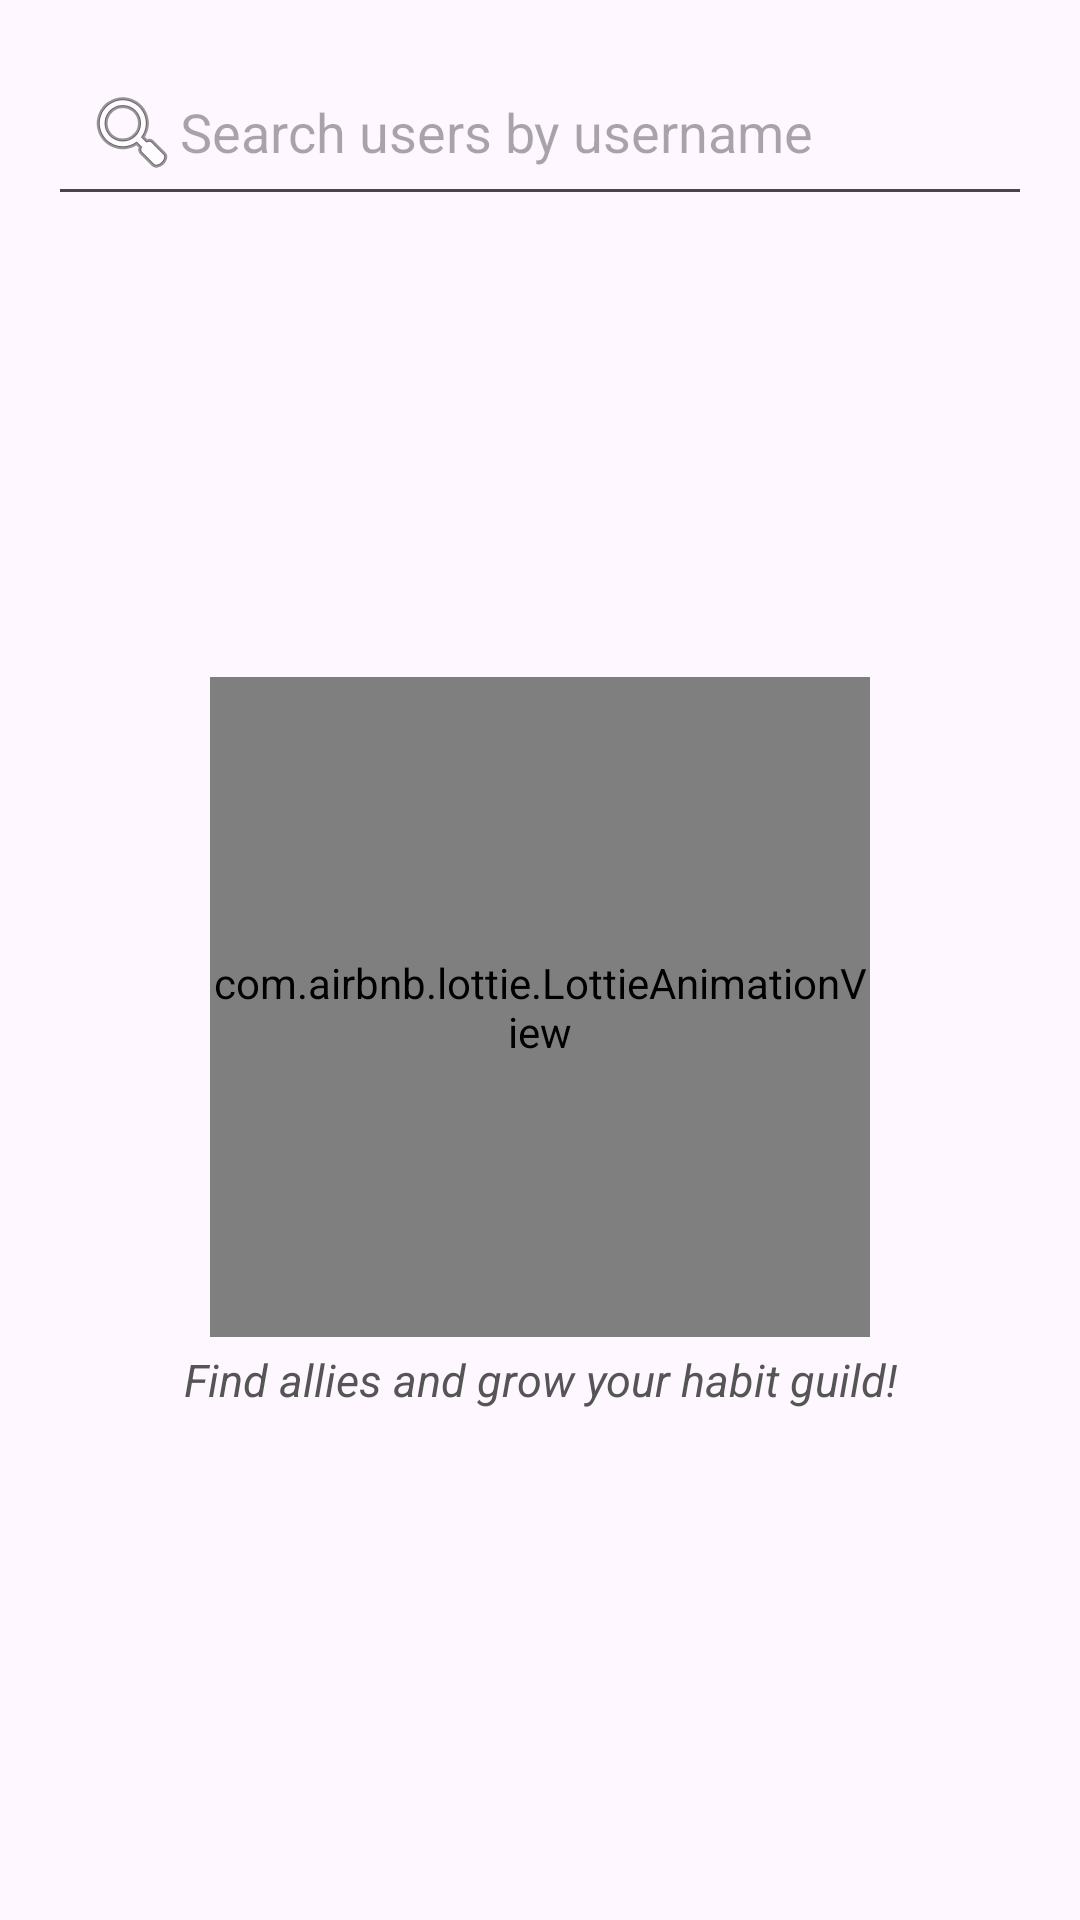

The Android layout XML behind this screen, and the referenced resources:
<!-- AndroidManifest.xml: application theme Theme.HabitQuest -->
<!-- res/layout/fragment_explore.xml -->
<?xml version="1.0" encoding="utf-8"?>
<LinearLayout xmlns:android="http://schemas.android.com/apk/res/android"
    xmlns:app="http://schemas.android.com/apk/res-auto"
    xmlns:tools="http://schemas.android.com/tools"
    android:layout_width="match_parent"
    android:layout_height="match_parent"
    android:orientation="vertical"
    android:padding="16dp"
    android:gravity="center_horizontal"
    tools:context=".presentation.fragments.ExploreFragment">

    
    <EditText
        android:id="@+id/etSearchUser"
        android:layout_width="match_parent"
        android:layout_height="wrap_content"
        android:hint="Search users by username"
        android:imeOptions="actionSearch"
        android:inputType="text"
        android:drawableStart="@android:drawable/ic_menu_search"
        android:padding="12dp" />

    
    <FrameLayout
        android:layout_width="match_parent"
        android:layout_height="0dp"
        android:layout_weight="1"
        android:gravity="center">

        
        <androidx.recyclerview.widget.RecyclerView
            android:id="@+id/rvUsers"
            android:layout_width="match_parent"
            android:layout_height="match_parent"
            android:clipToPadding="false"
            android:scrollbars="vertical" />

        
        <LinearLayout
            android:id="@+id/emptyStateContainer"
            android:layout_width="match_parent"
            android:layout_height="wrap_content"
            android:orientation="vertical"
            android:gravity="center"
            android:layout_gravity="center">

            <com.airbnb.lottie.LottieAnimationView
                android:id="@+id/lottieExplore"
                android:layout_width="220dp"
                android:layout_height="220dp"
                app:lottie_rawRes="@raw/friends_anim"
                app:lottie_autoPlay="true"
                app:lottie_loop="true"
                android:layout_marginBottom="4dp" />

            <TextView
                android:layout_width="wrap_content"
                android:layout_height="wrap_content"
                android:text="@string/explorePage"
                android:textColor="#555555"
                android:textStyle="italic"
                android:textSize="15sp"
                android:gravity="center" />
        </LinearLayout>
    </FrameLayout>
</LinearLayout>
<!-- resources referenced by this layout -->
<resources>
  <string name="explorePage">Find allies and grow your habit guild!</string>
  <style name="Theme.HabitQuest" parent="Base.Theme.HabitQuest" />
  <style name="Base.Theme.HabitQuest" parent="Theme.Material3.Light.NoActionBar">
          
          <item name="colorPrimary">@color/colorPrimary</item>
  
          
          <item name="toolbarStyle">@style/Widget.HabitQuest.Toolbar</item>
  
          
          <item name="android:statusBarColor">@color/toolbar_bg</item>
          <item name="android:windowLightStatusBar">true</item>
  
          <item name="actionOverflowButtonStyle">@style/OverflowButtonStyle</item>
  
      </style>
  <color name="colorPrimary">#064E3B</color>
  <style name="Widget.HabitQuest.Toolbar" parent="Widget.Material3.Toolbar">
          <item name="android:background">@color/toolbar_bg</item>
          <item name="titleTextAppearance">@style/TextAppearance.HabitQuest.ToolbarTitle</item>
          <item name="subtitleTextAppearance">@style/TextAppearance.HabitQuest.ToolbarSubtitle</item>
          <item name="navigationIconTint">@color/onToolbar</item>
          <item name="titleCentered">true</item>
          <item name="popupMenuStyle">@style/ThemeOverlay.HabitQuest.ToolbarMenu</item>
      </style>
  <color name="toolbar_bg">#242424</color>
  <style name="OverflowButtonStyle" parent="Widget.AppCompat.ActionButton.Overflow">
          <item name="android:tint">@android:color/white</item>
      </style>
  <style name="TextAppearance.HabitQuest.ToolbarTitle" parent="TextAppearance.Material3.TitleLarge">
          <item name="fontFamily">@font/poppins_medium</item>
          <item name="android:textColor">@color/onToolbar</item>
      </style>
  <style name="TextAppearance.HabitQuest.ToolbarSubtitle" parent="TextAppearance.Material3.BodyMedium">
          <item name="fontFamily">@font/poppins</item>
          <item name="android:textColor">@color/onToolbar</item>
      </style>
  <color name="onToolbar">#009688</color>
  <style name="ThemeOverlay.HabitQuest.ToolbarMenu" parent="ThemeOverlay.Material3.Light">
          <item name="colorSurface">@color/toolbar_bg</item>
          <item name="backgroundColor">@color/colorPrimary</item>
          <item name="colorOnSurface">@color/onToolbar</item>
      </style>
</resources>
